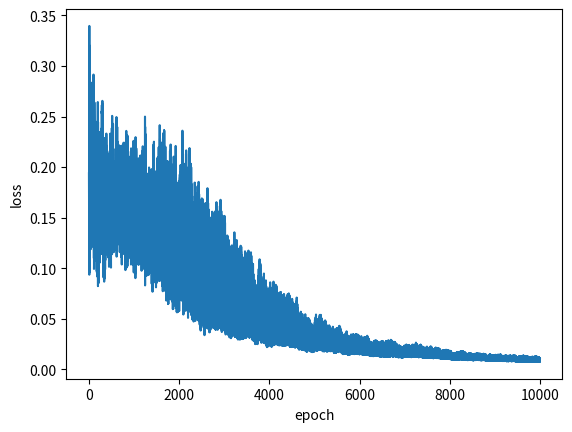

Reproduce this figure in Python. (Note: this script raises an exception after producing the figure.)
#!/usr/bin/env python
# coding: utf-8

# 인공지능개론 #Homework 1
# =======
# 간단한 XOR Table을 학습하는 NN 을 구성하는 문제입니다.
# 
# -  1-Layer, 2-Layer model을 각각 구성하여 XOR 결과를 비교합니다.
# - 1-Layer, 2-Layer의 model을 Back propagation을 이용하여 학습시킵니다.
# -  주어진 양식을 활용해 주시며, scale, 차원의 순서, hyper parameter등은 결과가 잘 나오는 방향으로 Tuning하셔도 무방합니다.
# -  Layer의 Activation 함수 Sigmoid는 5번째 셀(cell)의 함수를 사용하시면 됩니다.
# -  결과 재현을 위해 Weight,bias 값을 저장하여 함께 첨부해 주시기 바랍니다.
# -  각 모델에서 loss 그래프와 testing step을 첨부하여 간단하게 자유 양식 결과 보고서(2~3장 내외)로 작성해 주세요.
# 
# 
# * python으로 코드를 작성하는 경우, 양식에서 활용하는 라이브러리 외에 추가로 import 하여 사용하실 수 없습니다.

# In[1]:


## 이 외에 추가 라이브러리 사용 금지
import numpy as np
import random
import matplotlib.pyplot as plt
get_ipython().run_line_magic('matplotlib', 'inline')


# In[2]:


# Hyper parameters
# 학습의 횟수와 Gradient update에 쓰이는 learning rate입니다.
# 다른 값을 사용하여도 무방합니다.

epochs = 10000
learning_rate = 0.05


# In[3]:


# Input data setting
# XOR data 
# 입력 데이터들, XOR Table 에 맞게 정의되어 있습니다.
train_inp = np.array([[1, 1], [1, 0], [0, 1], [0, 0]])
train_out = np.array([0, 1, 1, 0])


# In[4]:


# Weight Setting
# 학습에 사용되는 Weigth 들의 초기값을 선언해 줍니다. 다른 값을 사용하여도 무방합니다.

W1 = np.random.randn(2,3)
W2 = np.random.randn(3,1)
b1 = np.random.randn(1,3)
b2 = np.random.randn(1,1)
print(W1)
print(W2)
print(b1)
print(b2)


# In[5]:


##-----------------------------------##
##------- Activation Function -------##
##-----------------------------------##

def sigmoid(x):          
    return 1 / (np.exp(-x)+1)


# In[6]:


# ----------------------------------- #
# --------- Training Step ----------- #
# ----------------------------------- #
# 학습이 시작됩니다.
# epoch 사이즈만큼 for 문을 통해 학습됩니다.
# 빈 칸을 채워 Weight과 bias를 학습하는 신경망을 설계하세요.
# 양식의 모든 내용을 무조건 따를 필요는 없습니다. 각자에게 편하게 수정하셔도 좋습니다.

errors = []
for epoch in range(epochs):
        
    # 데이터 4가지 중 랜덤으로 하나 선택
    for batch in range(4):
        idx = random.randint(0,3)

        # 입력 데이터 xin과 해당하는 정답 ans 불러오기
        xin = train_inp[idx].reshape(1,2)
        ans = train_out[idx]
        
        # Layer에 맞는 Forward Network 구성
        # HINT: 1-layer의 경우 x1만, 2-layer의 경우 x2까지 사용하시면 됩니다.
        x1 = sigmoid(np.matmul(xin, W1) + b1)
        x2 = sigmoid(np.matmul(x1, W2) + b2)

        # Binary Corss Entropy(BCE)로 loss 계산
        loss = -np.sum(np.log(x2) * ans + np.log(1 - x2) * (1 - ans)) / 4
        
        
        # Weight 초기값을 설정(다른 방법으로 이용하셔도 됩니다.)
        delta_W1 = np.zeros((2,3))
        delta_W2 = np.zeros((3,1))
        delta_b1 = np.zeros((1,3))
        delta_b2 = np.zeros((1,1))
        
    
        # Back propagation을 통한 Weight의 Gradient update step
        delta_W2 = np.matmul(x1.T, x2 - ans) / 4
        delta_W1 = np.matmul(xin.T, np.matmul(x2 - ans, W2.T) * (x1 * (1 - x1))) / 4
        
        delta_b2 = np.sum(x2 - ans, axis = 1, keepdims=True)
        delta_b1 = np.sum(np.matmul(x2 - ans, W2.T) * (x1 * (1 - x1)), axis=1, keepdims=True) / 4
            
    
        # 각 weight의 update 반영
        W1 = W1 - learning_rate * delta_W1
        W2 = W2 - learning_rate * delta_W2
        
        b1 = b1 - learning_rate * delta_b1
        b2 = b2 - learning_rate * delta_b2
        
        
        ## 500번째 epoch마다 loss를 프린트 합니다.
    if epoch%500 == 0:
        print("epoch[{}/{}] loss: {:.4f}".format(epoch,epochs,float(loss)))
        

    errors.append(loss)


# In[7]:


## 학습이 끝난 후, loss를 확인합니다.
loss =  np.array(errors)
plt.plot(loss.reshape(epochs))
plt.xlabel("epoch")
plt.ylabel("loss")


# In[8]:


#-----------------------------------#
#--------- Testing Step ------------#
#-----------------------------------#

for idx in range(4):
    xin = train_inp[idx]
    ans = train_out[idx]
    
    x1 = sigmoid(np.matmul(xin,W1)+b1)
    x2 = sigmoid(np.matmul(x1,W2)+b2)
    
    pred = x2
    
    print("input: ", xin, ", answer: ", ans, ", pred: {:.4f}".format(float(pred)))
                                                            


# In[9]:


#-----------------------------------#
#--------- Weight Saving -----------#
#-----------------------------------#

# weight, bias를 저장하는 부분입니다.
# 학번에 자신의 학번으로 대체해 주세요.

#layer 1개인 경우
#np.savetxt("20170154_layer1_weight.txt",(W1, b1),fmt="%s")

#layer 2개인 경우
np.savetxt("20170154_layer2_weight.txt",(W1, W2, b1, b2),fmt="%s")


# In[ ]:




